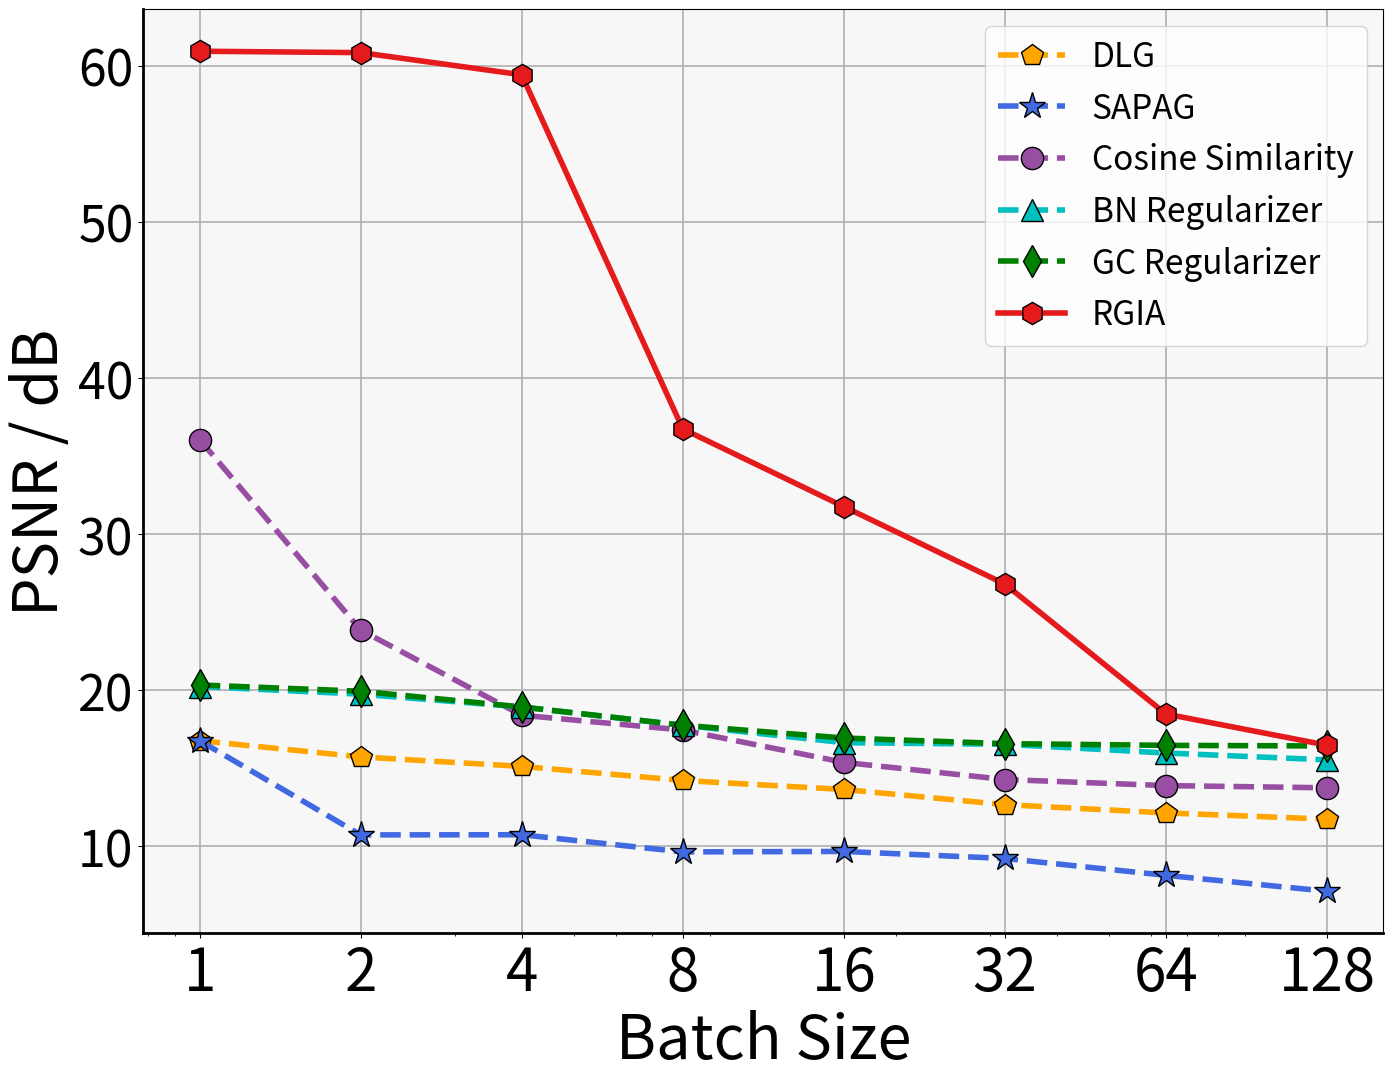

Write the Python code that produced this figure.
import matplotlib.pyplot as plt
import numpy as np

color_list = []

for i in np.arange(0, 1, 0.2):
    color_list.append(plt.cm.Set1(i))

for i in np.arange(0, 1, 0.2):
    color_list.append(plt.cm.Set1(i))

def plot_img(X, Y, label, xlabel, ylabel):
    # sns.set_theme(style="whitegrid")
    marker = ['p', '*', 'o', '^', 'd', 'h']
    linestyle = ['--', '-', '-', '-']
    
    
    # plt.rcParams['axes.facecolor']='snow'
    fig = plt.figure(figsize=(16, 12))
    

    # plt.style.use('ggplot')
    # plt.grid(color='white')
    ax1 = fig.add_subplot(111)
    l1 = ax1.plot(X, Y[0], color= "orange", label=label[0], linewidth=4, marker=marker[0], markersize=16,
                        markerfacecolor= "orange",  markeredgecolor='black', linestyle=linestyle[0])

    l2 = ax1.plot(X, Y[1], color= 'royalblue', label=label[1], linewidth=4, marker=marker[1], markersize=20,
                  markerfacecolor= 'royalblue',  markeredgecolor='black', linestyle=linestyle[0])

    l3 = ax1.plot(X, Y[2], color=color_list[2], label=label[2], linewidth=4, marker=marker[2], markersize=16,
                  markerfacecolor= color_list[2],  markeredgecolor='black', linestyle=linestyle[0])
   
    l4 = ax1.plot(X, Y[3], color="c", label=label[3], linewidth=4, marker=marker[3], markersize=16,
                  markerfacecolor= "c",  markeredgecolor='black', linestyle=linestyle[0])

    l5 = ax1.plot(X, Y[4], color="green", label=label[4], linewidth=4, marker=marker[4], markersize=16,
                  markerfacecolor= "green",  markeredgecolor='black', linestyle=linestyle[0])

    l6 = ax1.plot(X, Y[5], color=color_list[0], label=label[5], linewidth=4, marker=marker[5], markersize=16,
                  markerfacecolor= color_list[0],  markeredgecolor='black', linestyle=linestyle[1])

    lns = l1 + l2 + l3 + l4 +l5 + l6
    labs = [l.get_label() for l in lns]
    print(labs)
    ax1.grid(linewidth=1.2)
    ax1.legend(lns, labs, loc=0, fontsize=24)
    ax1.patch.set_facecolor("whitesmoke")
    ax1.patch.set_alpha(0.70)
    ax1.tick_params(axis='x', labelsize=42)
    ax1.tick_params(axis='y', labelsize=36)
    # ax1.set_ylim(0.65, 1.02)

    ax1.set_ylabel(ylabel, fontsize = 44)
    ax1.set_xlabel(xlabel, fontsize = 44)

    ax1.spines['left'].set_linewidth(2)
    ax1.spines['bottom'].set_linewidth(2)

    plt.xscale("log")
    X_list = np.array(X)
    plt.xticks(X_list, labels = X_list.astype(int))

    #plt.axvline(x=7, ls='--', c='black', lw=2)
    plt.show()


DLG = [ 16.77, 15.73, 15.12, 14.22, 13.64, 12.67, 12.14, 11.74]

SAPAG = [ 16.77, 10.73, 10.74,   9.64, 9.67, 9.22, 8.14,7.12 ]

geiping = [ 36.07, 23.86, 18.40, 17.45, 15.38, 14.28, 13.89, 13.75]
                        
BN = [20.24, 19.75, 18.93, 17.76, 16.64, 16.54, 15.98, 15.54]

GC = [20.34, 19.94, 18.93, 17.76, 16.94, 16.58, 16.47, 16.43]

RGIA = [60.96, 60.87, 59.45, 36.75, 31.77, 26.81, 18.48, 16.48]

plot_img([1, 2, 4, 8, 16, 32, 64, 128], [DLG,  SAPAG, geiping, BN, GC, RGIA], 
         [r'DLG', r'SAPAG', r'Cosine Similarity', r'BN Regularizer', r'GC Regularizer', r'RGIA'], 'Batch Size', 'PSNR / dB')

plt.savefig("test.png")









# def plot_img(X, Y, label, xlabel, ylabel):
#     # sns.set_theme(style="whitegrid")
#     marker = ['p', '*', '*', 'x']
#     linestyle = ['--', '-', '-', '-']

#     plt.grid(color='white')
#     fig = plt.figure(figsize=(13.5, 10.2))
#     ax1 = fig.add_subplot(111)
#     l1 = ax1.plot(X, Y[0], color=color_list[2], label=label[0], linewidth=5, marker=marker[2], markersize=16,
#                   linestyle=linestyle[0])
    
#     # l2 = ax2.plot(X, Y[1], color=color_list[2], label=label[1], linewidth=5, marker=marker[2], markersize=16,
#     #               linestyle=linestyle[1])
#     # l3 = ax2.plot(X, Y[2], color=color_list[2], label=label[2], linewidth=5, marker=marker[2], markersize=16,
#     #               linestyle=linestyle[2])
   
#     # l4 = ax2.plot(X, Y[3], color=color_list[3], label=label[3], linewidth=5, marker=marker[2], markersize=16,
#     #           linestyle=linestyle[3])

#     lns = l1 #+ l2 #+ l3 + l4
#     labs = [l.get_label() for l in lns]
#     print(labs)
#     ax1.grid()
#     ax1.legend(lns, labs, loc=4, fontsize=24)
#     ax1.patch.set_facecolor("white")
#     ax1.patch.set_alpha(0.20)
#     ax1.tick_params(axis='x', labelsize=42)
#     ax1.tick_params(axis='y', labelsize=36)

#     ax1.set_ylim(0.0, 1.02)

#     ax1.set_ylabel("Detection Rate ", fontsize = 30)
#     ax1.set_xlabel("Training Epoch", fontsize = 30)

#     plt.axvline(x=7, ls='--', c='black', lw=2)
#     plt.savefig("backdoor.pdf")
#     plt.show()

# ###pruning
# plt.figure(figsize=(12, 8))
# percent = [0, 1, 2, 4, 8, 10, 20, 30, 40, 50, 60, 70, 80, 90, 100]
# # fid_gamma_p = [0.9066,  0.9065, 0.9063, 0.9062, 0.9058, 0.9044, 0.9026, 0.8934, 0.8755, 0.8566, 0.8366, 0.8264, 0.8066,
# #                0.7849,  0.1]

# wm_p_in = [ 0.0900, 0.250, 0.350, 0.4750,  0.5550,  0.5800, 0.6200, 0.6700, 0.7100,  0.7500, 0.8200, 0.8500, 0.8900, 0.9300, 0.9400 ]


# plot_img(percent[:-1], [   wm_p_in[:-1]],
#     [  r'$\eta_T$ of Trigger',], 'Training Epoch',
#          'Accuracy')

###finetuning


